Run: headless pygame with SDL's dummy video driver; simulated clock (each Clock.tick advances the game by its frame time, no real sleeping); random seed 0; keys injected as events and as key.get_pressed() state; mouse plan: one left click at the window centre at the start of phase 2, then a move to the lower-right quarter at the start of phase 3.
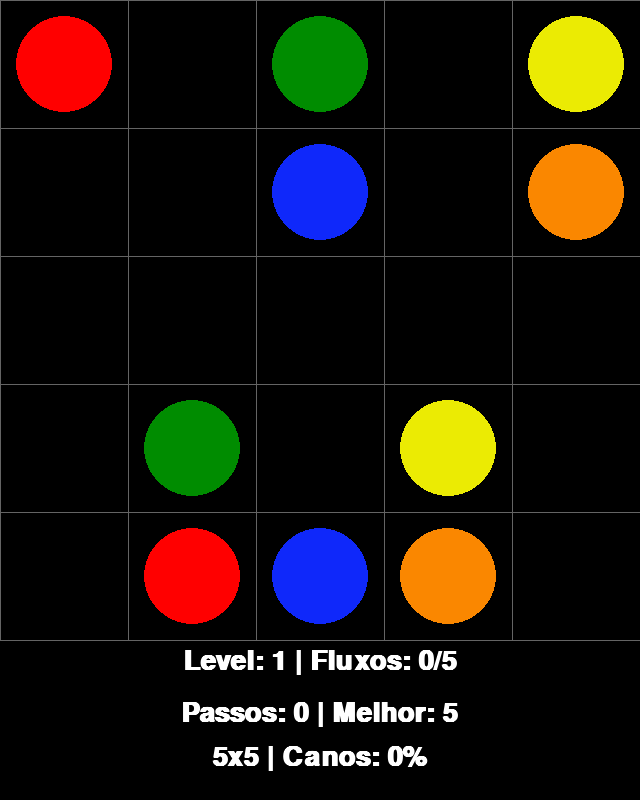
Frame 1 of 4 · flips 1–60 · no input
Frame 2 of 4 · flips 61–180 · clicked the window centre · tapped SPACE, RETURN · held RIGHT (→), D · screen unchanged from frame 1, image omitted
Frame 3 of 4 · flips 181–300 · moved the mouse to the lower-right quarter · held DOWN (↓), S · screen unchanged from frame 2, image omitted
Frame 4 of 4 · flips 301–420 · held LEFT (←), A, UP (↑), W · screen unchanged from frame 3, image omitted

The pygame program that drew these frames:

import pygame as pg
import time


class Flow:
    def __init__(self, scale):
        self.white        = (255, 255, 255)
        self.gray         = (100, 100, 100)
        self.black        = (  0,   0,   0)
        self.red          = (255,   0,   0) # 0 5x5
        self.yellow       = (235, 235,   3) # 1 5x5
        self.green        = (  0, 140,   0) # 2 5x5
        self.blue         = ( 15,  40, 250) # 3 5x5
        self.orange       = (250, 135,   0) # 4 5x5
        self.light_blue   = (  0, 255, 255) # 5 6x6
        self.pink         = (255,  10, 200) # 6 9x9
        self.purple       = (125,   0, 125) # 7 9x9
        self.brown        = (165,  40,  45) # 8 9x9

        self.window = pg.display.set_mode((scale * 8, scale * 10))

        pg.font.init()
        self.font = pg.font.SysFont("Courier New", int(scale / 2), bold=True)

        self.clock = pg.time.Clock()

        # Mouse variables
        self.last_click_status = (False, False, False)

        self.scale = scale

        self.drawing_in_progress = False
        self.selected_color = ''
        self.steps = 0

        self.red_path        = [] # 0 5x5
        self.yellow_path     = [] # 1 5x5
        self.green_path      = [] # 2 5x5
        self.blue_path       = [] # 3 5x5
        self.orange_path     = [] # 4 5x5
        self.light_blue_path = [] # 5 6x6
        self.pink_path       = [] # 6 9x9
        self.purple_path     = [] # 7 9x9
        self.brown_path      = [] # 8 9x9

        self.level = 1

        self.levels = {
            '1': [['0',' ','2',' ','1'],
                  [' ',' ','3',' ','4'],
                  [' ',' ',' ',' ',' '],
                  [' ','2',' ','1',' '],
                  [' ','0','3','4',' ']],

            '2': [['2','1','5',' ','0','3'],
                  [' ',' ',' ',' ','4',' '],
                  [' ',' ','5',' ',' ',' '],
                  [' ',' ','0',' ',' ',' '],
                  ['2',' ','4',' ',' ',' '],
                  ['1',' ','3',' ',' ',' ']],

            '3': [[' ',' ',' ',' ',' ',' ','3'],
                  [' ',' ',' ',' ',' ','4','0'],
                  [' ','4',' ',' ',' ',' ',' '],
                  [' ',' ',' ','2','5',' ',' '],
                  [' ',' ','2',' ','1',' ',' '],
                  [' ',' ',' ',' ','0','1',' '],
                  [' ',' ',' ',' ',' ','3','5']],

            '4': [[' ',' ',' ',' ','0',' ',' ',' '],
                  [' ',' ',' ',' ','5',' ','2','1'],
                  [' ',' ',' ',' ','2','1',' ','5'],
                  [' ',' ',' ','4','3',' ',' ',' '],
                  [' ',' ',' ',' ','4',' ',' ',' '],
                  [' ',' ',' ',' ','3',' ',' ',' '],
                  [' ',' ',' ',' ',' ',' ',' ',' '],
                  [' ','0',' ',' ',' ',' ',' ',' ']],

            '5': [[' ',' ',' ',' ',' ',' ',' ',' ',' '],
                  [' ','0','5','3',' ',' ',' ',' ',' '],
                  [' ',' ',' ','5','4',' ','4','3',' '],
                  [' ',' ',' ',' ',' ',' ',' ','6',' '],
                  [' ','2',' ','2','0',' ',' ',' ',' '],
                  ['1','6',' ',' ',' ',' ',' ','8','7'],
                  [' ','7','1',' ',' ',' ',' ',' ',' '],
                  [' ','8',' ',' ',' ',' ',' ',' ',' '],
                  [' ',' ',' ',' ',' ',' ',' ',' ',' ']],

            '6': [[' ',' ',' ',' ',' ',' ',' ',' ',' ',' '],
                  [' ',' ',' ',' ',' ',' ',' ',' ',' ',' '],
                  [' ',' ',' ',' ',' ',' ',' ','1',' ',' '],
                  [' ','5','1',' ',' ',' ',' ',' ','5',' '],
                  [' ','4',' ',' ',' ','2','7',' ','3',' '],
                  [' ',' ',' ',' ',' ','6',' ',' ',' ',' '],
                  [' ',' ','0','7','6',' ',' ',' ',' ',' '],
                  [' ',' ',' ',' ',' ',' ',' ',' ',' ','8'],
                  [' ','2',' ','4',' ',' ',' ',' ',' ','3'],
                  [' ','8',' ',' ',' ',' ',' ',' ',' ','0']],
        }

    def mouse_has_clicked(self, input):
            if self.last_click_status == input:
                return (False, False, False)
            else:
                left_button = False
                center_button = False
                right_button = False
                if self.last_click_status[0] == False and input[0] == True:
                    left_button = True
                if self.last_click_status[1] == False and input[1] == True:
                    center_button = True
                if self.last_click_status[2] == False and input[2] == True:
                    right_button = True

                return (left_button, center_button, right_button)

    def clear_window(self):
        pg.draw.rect(self.window, self.black, (0, 0, self.window.get_width(), self.window.get_height()))

    def draw_color_dots(self, x, y):
        level_size = len(self.levels[str(self.level)])
        square = self.window.get_width() / level_size

        if self.levels[str(self.level)][y][x] == '0':
            pg.draw.circle(self.window, self.red, ((x * square) + (square / 2), (y * square)  + (square / 2)), square * 0.375)
        if self.levels[str(self.level)][y][x] == '1':
            pg.draw.circle(self.window, self.yellow, ((x * square) + (square / 2), (y * square)  + (square / 2)), square * 0.375)
        if self.levels[str(self.level)][y][x] == '2':
            pg.draw.circle(self.window, self.green, ((x * square) + (square / 2), (y * square)  + (square / 2)), square * 0.375)
        if self.levels[str(self.level)][y][x] == '3':
            pg.draw.circle(self.window, self.blue, ((x * square) + (square / 2), (y * square)  + (square / 2)), square * 0.375)
        if self.levels[str(self.level)][y][x] == '4':
            pg.draw.circle(self.window, self.orange, ((x * square) + (square / 2), (y * square)  + (square / 2)), square * 0.375)
        if self.levels[str(self.level)][y][x] == '5':
            pg.draw.circle(self.window, self.light_blue, ((x * square) + (square / 2), (y * square)  + (square / 2)), square * 0.375)
        if self.levels[str(self.level)][y][x] == '6':
            pg.draw.circle(self.window, self.pink, ((x * square) + (square / 2), (y * square)  + (square / 2)), square * 0.375)
        if self.levels[str(self.level)][y][x] == '7':
            pg.draw.circle(self.window, self.purple, ((x * square) + (square / 2), (y * square)  + (square / 2)), square * 0.375)
        if self.levels[str(self.level)][y][x] == '8':
            pg.draw.circle(self.window, self.brown, ((x * square) + (square / 2), (y * square)  + (square / 2)), square * 0.375)

    def draw_color_paths_loop(self, color_path_obj, color, square):
        for cell in range(len(color_path_obj)):
            if cell < len(color_path_obj) - 1 and len(color_path_obj) > 1:
                start_x = (color_path_obj[cell][0]   * square) + (square / 2)
                start_y = (color_path_obj[cell][1]   * square) + (square / 2)
                end_x   = (color_path_obj[cell+1][0] * square) + (square / 2)
                end_y   = (color_path_obj[cell+1][1] * square) + (square / 2)
                pg.draw.line(self.window, color, (start_x, start_y), (end_x, end_y), int(square * 0.35))
                pg.draw.circle(self.window, color, (end_x, end_y), int(square * 0.35 / 2) - 1)

    def draw_color_paths(self):
        level_size = len(self.levels[str(self.level)])
        square = self.window.get_width() / level_size

        self.draw_color_paths_loop(self.red_path,        self.red,        square)
        self.draw_color_paths_loop(self.yellow_path,     self.yellow,     square)
        self.draw_color_paths_loop(self.green_path,      self.green,      square)
        self.draw_color_paths_loop(self.blue_path,       self.blue,       square)
        self.draw_color_paths_loop(self.orange_path,     self.orange,     square)
        self.draw_color_paths_loop(self.light_blue_path, self.light_blue, square)
        self.draw_color_paths_loop(self.pink_path,       self.pink,       square)
        self.draw_color_paths_loop(self.purple_path,     self.purple,     square)
        self.draw_color_paths_loop(self.brown_path,      self.brown,      square)

    def check_complete_flow(self, color_code, color_path):
        flow_dots = []
        for y in range(len(self.levels[str(self.level)])):
            for x in range(len(self.levels[str(self.level)][0])):
                if self.levels[str(self.level)][y][x] == color_code:
                    flow_dots.append([x, y])
        if len(flow_dots) == 2 and len(color_path) > 2:
            if flow_dots[0] in color_path and flow_dots[-1] in color_path:
                return True
        else:
            return False

    def get_complete_flows(self):
        complete_flows = 0
        if self.check_complete_flow('0', self.red_path):
            complete_flows += 1
        if self.check_complete_flow('1', self.yellow_path):
            complete_flows += 1
        if self.check_complete_flow('2', self.green_path):
            complete_flows += 1
        if self.check_complete_flow('3', self.blue_path):
            complete_flows += 1
        if self.check_complete_flow('4', self.orange_path):
            complete_flows += 1
        if self.check_complete_flow('5', self.light_blue_path):
            complete_flows += 1
        if self.check_complete_flow('6', self.pink_path):
            complete_flows += 1
        if self.check_complete_flow('7', self.purple_path):
            complete_flows += 1
        if self.check_complete_flow('8', self.brown_path):
            complete_flows += 1

        return complete_flows

    def get_flows_quantity(self):
        count = 0
        for y in range(len(self.levels[str(self.level)])):
            for x in range(len(self.levels[str(self.level)][0])):
                if self.levels[str(self.level)][y][x] != ' ':
                    count += 1

        return int(count / 2)

    def add_step(self, color_code):
        if self.selected_color == 'red' and color_code != '0':
            self.steps += 1
        elif self.selected_color == 'yellow' and color_code != '1':
            self.steps += 1
        elif self.selected_color == 'green' and color_code != '2':
            self.steps += 1
        elif self.selected_color == 'blue' and color_code != '3':
            self.steps += 1
        elif self.selected_color == 'orange' and color_code != '4':
            self.steps += 1
        elif self.selected_color == 'light_blue' and color_code != '5':
            self.steps += 1
        elif self.selected_color == 'pink' and color_code != '6':
            self.steps += 1
        elif self.selected_color == 'purple' and color_code != '7':
            self.steps += 1
        elif self.selected_color == 'brown' and color_code != '8':
            self.steps += 1
        elif self.selected_color == '':
            self.steps += 1

    def get_completeness_of_flows(self):
        squares_quantity_in_level = len(self.levels[str(self.level)]) ** 2
        count_of_filled_squares = 0
        count_of_filled_squares += len(self.red_path)
        count_of_filled_squares += len(self.yellow_path)
        count_of_filled_squares += len(self.green_path)
        count_of_filled_squares += len(self.blue_path)
        count_of_filled_squares += len(self.orange_path)
        count_of_filled_squares += len(self.light_blue_path)
        count_of_filled_squares += len(self.pink_path)
        count_of_filled_squares += len(self.purple_path)
        count_of_filled_squares += len(self.brown_path)

        percentage = (count_of_filled_squares / squares_quantity_in_level) * 100

        rounded = round(percentage, 1)
        if rounded.is_integer():
            return int(rounded)
        else:
            return rounded

    def game_info(self):
        complete_flows = self.get_complete_flows()
        flows_count = self.get_flows_quantity()
        completeness = self.get_completeness_of_flows()
        level_size = len(self.levels[str(self.level)])
        text_1 = self.font.render(f'Level: {str(self.level)} | Fluxos: {complete_flows}/{flows_count}', 1, self.white)
        text_2 = self.font.render(f'Passos: {self.steps} | Melhor: {flows_count}', 1, self.white)
        text_3 = self.font.render(f'{level_size}x{level_size} | Canos: {completeness}%', 1, self.white)
        text_1_x = (self.window.get_width() / 2) - (text_1.get_width() / 2)
        text_2_x = (self.window.get_width() / 2) - (text_2.get_width() / 2)
        text_3_x = (self.window.get_width() / 2) - (text_3.get_width() / 2)
        self.window.blit(text_1, (text_1_x, (self.scale) * 8.1 ))
        self.window.blit(text_2, (text_2_x, (self.scale) * 8.75 ))
        self.window.blit(text_3, (text_3_x, (self.scale) * 9.3 ))

    def board(self):
        level_size = len(self.levels[str(self.level)])
        square = self.window.get_width() / level_size
        for y in range(len(self.levels[str(self.level)])):
            for x in range(len(self.levels[str(self.level)][0])):
                # Grid
                pg.draw.rect(self.window, self.gray, (x * square, y * square, square + 1, square + 1), 1)
                # Dots
                self.draw_color_dots(x, y)

        # Paths
        self.draw_color_paths()
        # Game info
        self.game_info()

    def get_cell_index(self, mouse):
        level_size = len(self.levels[str(self.level)])
        square = self.window.get_width() / level_size

        mouse_x = mouse[0][0]
        mouse_y = mouse[0][1]

        cell_index = [int(mouse_x // square), int(mouse_y // square)]

        if cell_index[0] > (level_size - 1):
            cell_index[0] = level_size - 1
        if cell_index[1] > (level_size - 1):
            cell_index[1] = level_size - 1
        if cell_index[0] < 0:
            cell_index[0] = 0
        if cell_index[1] < 0:
            cell_index[1] = 0

        return cell_index

    def get_color_path(self, position):
        if position in self.red_path:
            return self.red_path
        elif position in self.yellow_path:
            return self.yellow_path
        elif position in self.green_path:
            return self.green_path
        elif position in self.blue_path:
            return self.blue_path
        elif position in self.orange_path:
            return self.orange_path
        elif position in self.light_blue_path:
            return self.light_blue_path
        elif position in self.pink_path:
            return self.pink_path
        elif position in self.purple_path:
            return self.purple_path
        elif position in self.brown_path:
            return self.brown_path
        else:
            return None

    def removing_overlapping_paths(self, position, path):
        while path:
            if path[-1] == position:
                path.pop()
                return path
            else:
                path.pop()

    def first_color_click(self, cell_index, color):
        if color == 'red':
            self.red_path = []
            self.red_path.append(cell_index)
            self.selected_color = 'red'
            self.drawing_in_progress = True
            return self.red_path
        elif color == 'yellow':
            self.yellow_path = []
            self.yellow_path.append(cell_index)
            self.selected_color = 'yellow'
            self.drawing_in_progress = True
            return self.yellow_path
        elif color == 'green':
            self.green_path = []
            self.green_path.append(cell_index)
            self.selected_color = 'green'
            self.drawing_in_progress = True
            return self.green_path
        elif color == 'blue':
            self.blue_path = []
            self.blue_path.append(cell_index)
            self.selected_color = 'blue'
            self.drawing_in_progress = True
            return self.blue_path
        elif color == 'orange':
            self.orange_path = []
            self.orange_path.append(cell_index)
            self.selected_color = 'orange'
            self.drawing_in_progress = True
            return self.orange_path
        elif color == 'light_blue':
            self.light_blue_path = []
            self.light_blue_path.append(cell_index)
            self.selected_color = 'light_blue'
            self.drawing_in_progress = True
            return self.light_blue_path
        elif color == 'pink':
            self.pink_path = []
            self.pink_path.append(cell_index)
            self.selected_color = 'pink'
            self.drawing_in_progress = True
            return self.pink_path
        elif color == 'purple':
            self.purple_path = []
            self.purple_path.append(cell_index)
            self.selected_color = 'purple'
            self.drawing_in_progress = True
            return self.purple_path
        elif color == 'brown':
            self.brown_path = []
            self.brown_path.append(cell_index)
            self.selected_color = 'brown'
            self.drawing_in_progress = True
            return self.brown_path

    def continue_color_click(self, color_code):
        if color_code == '0':
            self.selected_color = 'red'
            self.drawing_in_progress = True
            return self.red_path
        elif color_code == '1':
            self.selected_color = 'yellow'
            self.drawing_in_progress = True
            return self.yellow_path
        elif color_code == '2':
            self.selected_color = 'green'
            self.drawing_in_progress = True
            return self.green_path
        elif color_code == '3':
            self.selected_color = 'blue'
            self.drawing_in_progress = True
            return self.blue_path
        elif color_code == '4':
            self.selected_color = 'orange'
            self.drawing_in_progress = True
            return self.orange_path
        elif color_code == '5':
            self.selected_color = 'light_blue'
            self.drawing_in_progress = True
            return self.light_blue_path
        elif color_code == '6':
            self.selected_color = 'pink'
            self.drawing_in_progress = True
            return self.pink_path
        elif color_code == '7':
            self.selected_color = 'purple'
            self.drawing_in_progress = True
            return self.purple_path
        elif color_code == '8':
            self.selected_color = 'brown'
            self.drawing_in_progress = True
            return self.brown_path

    def updating_cells_to_the_color_path(self, color_code, color_path_obj, cell_index, color_path):
        if self.levels[str(self.level)][cell_index[1]][cell_index[0]] != color_code and self.levels[str(self.level)][cell_index[1]][cell_index[0]] != ' ':
            self.drawing_in_progress = False
        elif self.levels[str(self.level)][cell_index[1]][cell_index[0]] == color_code and cell_index != color_path_obj[0]:
            color_path_obj.append(cell_index)
            self.drawing_in_progress = False
        elif self.levels[str(self.level)][cell_index[1]][cell_index[0]] == color_code and cell_index == color_path_obj[0] and len(color_path_obj) > 1:
            color_path_obj = []
            color_path_obj.append(cell_index)
        elif color_path == None:
            color_path_obj.append(cell_index)
        else:
            self.removing_overlapping_paths(cell_index, color_path)
            color_path_obj.append(cell_index)

    def adding_cells_to_the_color_path(self, mouse):
        if self.drawing_in_progress and mouse[1][0] == False:
            self.drawing_in_progress = False

        cell_index = self.get_cell_index(mouse)
        color_path = self.get_color_path(cell_index)

        if mouse[2][0]:
            if self.levels[str(self.level)][cell_index[1]][cell_index[0]] == '0':
                self.add_step('0')
                color_path = self.first_color_click(cell_index, 'red')
            elif self.levels[str(self.level)][cell_index[1]][cell_index[0]] == '1':
                self.add_step('1')
                color_path = self.first_color_click(cell_index, 'yellow')
            elif self.levels[str(self.level)][cell_index[1]][cell_index[0]] == '2':
                self.add_step('2')
                color_path = self.first_color_click(cell_index, 'green')
            elif self.levels[str(self.level)][cell_index[1]][cell_index[0]] == '3':
                self.add_step('3')
                color_path = self.first_color_click(cell_index, 'blue')
            elif self.levels[str(self.level)][cell_index[1]][cell_index[0]] == '4':
                self.add_step('4')
                color_path = self.first_color_click(cell_index, 'orange')
            elif self.levels[str(self.level)][cell_index[1]][cell_index[0]] == '5':
                self.add_step('5')
                color_path = self.first_color_click(cell_index, 'light_blue')
            elif self.levels[str(self.level)][cell_index[1]][cell_index[0]] == '6':
                self.add_step('6')
                color_path = self.first_color_click(cell_index, 'pink')
            elif self.levels[str(self.level)][cell_index[1]][cell_index[0]] == '7':
                self.add_step('7')
                color_path = self.first_color_click(cell_index, 'purple')
            elif self.levels[str(self.level)][cell_index[1]][cell_index[0]] == '8':
                self.add_step('8')
                color_path = self.first_color_click(cell_index, 'brown')

        if mouse[2][0] and color_path != None:
            color_code = self.levels[str(self.level)][color_path[0][1]][color_path[0][0]]
            self.add_step(color_code)
            color_path = self.continue_color_click(color_code)

        if self.drawing_in_progress and self.selected_color == 'red':
            self.updating_cells_to_the_color_path('0', self.red_path, cell_index, color_path)
        elif self.drawing_in_progress and self.selected_color == 'yellow':
            self.updating_cells_to_the_color_path('1', self.yellow_path, cell_index, color_path)
        elif self.drawing_in_progress and self.selected_color == 'green':
            self.updating_cells_to_the_color_path('2', self.green_path, cell_index, color_path)
        elif self.drawing_in_progress and self.selected_color == 'blue':
            self.updating_cells_to_the_color_path('3', self.blue_path, cell_index, color_path)
        elif self.drawing_in_progress and self.selected_color == 'orange':
            self.updating_cells_to_the_color_path('4', self.orange_path, cell_index, color_path)
        elif self.drawing_in_progress and self.selected_color == 'light_blue':
            self.updating_cells_to_the_color_path('5', self.light_blue_path, cell_index, color_path)
        elif self.drawing_in_progress and self.selected_color == 'pink':
            self.updating_cells_to_the_color_path('6', self.pink_path, cell_index, color_path)
        elif self.drawing_in_progress and self.selected_color == 'purple':
            self.updating_cells_to_the_color_path('7', self.purple_path, cell_index, color_path)
        elif self.drawing_in_progress and self.selected_color == 'brown':
            self.updating_cells_to_the_color_path('8', self.brown_path, cell_index, color_path)

    def next_level(self):
        self.drawing_in_progress = False
        self.selected_color = ''
        self.steps = 0

        self.red_path        = []
        self.yellow_path     = []
        self.green_path      = []
        self.blue_path       = []
        self.orange_path     = []
        self.light_blue_path = []
        self.pink_path       = []
        self.purple_path     = []
        self.brown_path      = []

        self.level += 1

        if str(self.level) not in self.levels:
            self.level = 1

    def end_game(self):
        complete_flows = self.get_complete_flows()
        flows_count = self.get_flows_quantity()
        if complete_flows == flows_count:
            if self.steps == flows_count:
                text = self.font.render('Excelente', 1, self.black)
            else:
                text = self.font.render('Da para melhorar', 1, self.black)

            text_x = (self.window.get_width() / 2) - (text.get_width() / 2)
            text_y = (self.window.get_height() / 2) - (text.get_height() / 2)
            text_width = text.get_width()
            text_height = text.get_height()
            padding = 10
            pg.draw.rect(self.window, self.white, (text_x - padding, text_y - padding, text_width + (padding * 2), text_height + (padding * 2)))
            pg.draw.rect(self.window, self.gray, (text_x - padding, text_y - padding, text_width + (padding * 2), text_height + (padding * 2)), 5)
            self.window.blit(text, (text_x, text_y))
            pg.display.update()

            time.sleep(3)

            self.next_level()

jogo = Flow(80)


while True:
    for event in pg.event.get():
        if event.type == pg.QUIT:
            pg.quit()
            quit()
        if event.type == pg.KEYDOWN:
            if pg.key.name(event.key) == 'escape':
                pg.quit()
                quit()

    # Mouse info
    mouse_position  = pg.mouse.get_pos()
    mouse_input = pg.mouse.get_pressed()
    mouse_click = jogo.mouse_has_clicked(mouse_input)
    mouse = (mouse_position, mouse_input, mouse_click)

    # Game
    jogo.clock.tick(60)
    jogo.clear_window()
    jogo.adding_cells_to_the_color_path(mouse)
    jogo.board()
    jogo.end_game()


    jogo.last_click_status = mouse_input

    pg.display.update()
